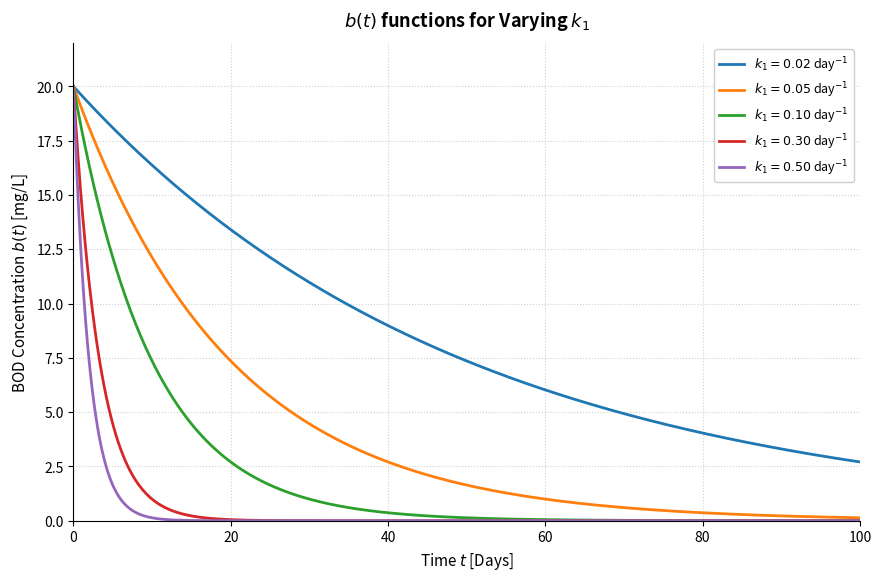

Write Python code to recreate this figure.
import matplotlib.pyplot as plt
import numpy as np

# Time axis: t in days (0 to 100 days)
# np.linspace(start, end, amount (1000 values between 0 and 100))
t = np.linspace(0, 100, 1000)

# Base parameters (k3 = 0)
# Initial BOD concentration [mg/L]
b0 = 20.0  

# Parameter variation for BOD degradation rate k1 [1/day]
k1_values = [0.02, 0.05, 0.10, 0.30, 0.50]
colors = ['#1f77b4', '#ff7f0e', '#2ca02c', '#d62728', '#9467bd']

# Figure setup 
# width: 9 inches; hight: 6 inches; resolution: 150 
fig, ax = plt.subplots(figsize=(9, 6), dpi=150)

# Plot b(t) curves for each k1 value
# connects values of k1 and the colors
for k1, color in zip(k1_values, colors):
  b_t = b0 * np.exp(-k1 * t)
  ax.plot(
      t,   	# x-axis
      b_t, 	# y-axis
      label=f'$k_1 = {k1:.2f}$ day$^{{-1}}$',		# plain text: k1=...day^(-1)
      color=color,					# gives it the correct color
      linewidth=2.0,					# somewhat thicker line for the graph
  )

# Setting the titel
ax.set_title(
    '$b(t)$ functions for Varying $k_1$',
    fontsize=13,			# font size
    fontweight='bold',			# bold letters
    pad=12,				# 12 pixel
)

# labeling the axes
ax.set_xlabel('Time $t$ [Days]', fontsize=11)		# x-axis labeling in letter size 11
ax.set_ylabel('BOD Concentration $b(t)$ [mg/L]', fontsize=11) # y-axis labeling in letter size 11
ax.set_xlim(0, 100)						# x-achis from 0 to 100
ax.set_ylim(0, 22)						# y-axis from 0 to 22
ax.grid(True, linestyle=':', alpha=0.6)				# grid: visible; dotted grid; slightly transparent

# Spine cleanup; removing upper and right axis 
ax.spines['top'].set_visible(False)
ax.spines['right'].set_visible(False)

# show the legend on the upper right corner for the parameters k1
ax.legend(loc='upper right', fontsize=9.0, framealpha=0.95)

# adjusting the labels so that they don't overlap
plt.tight_layout(pad=1.5)
plt.show()
